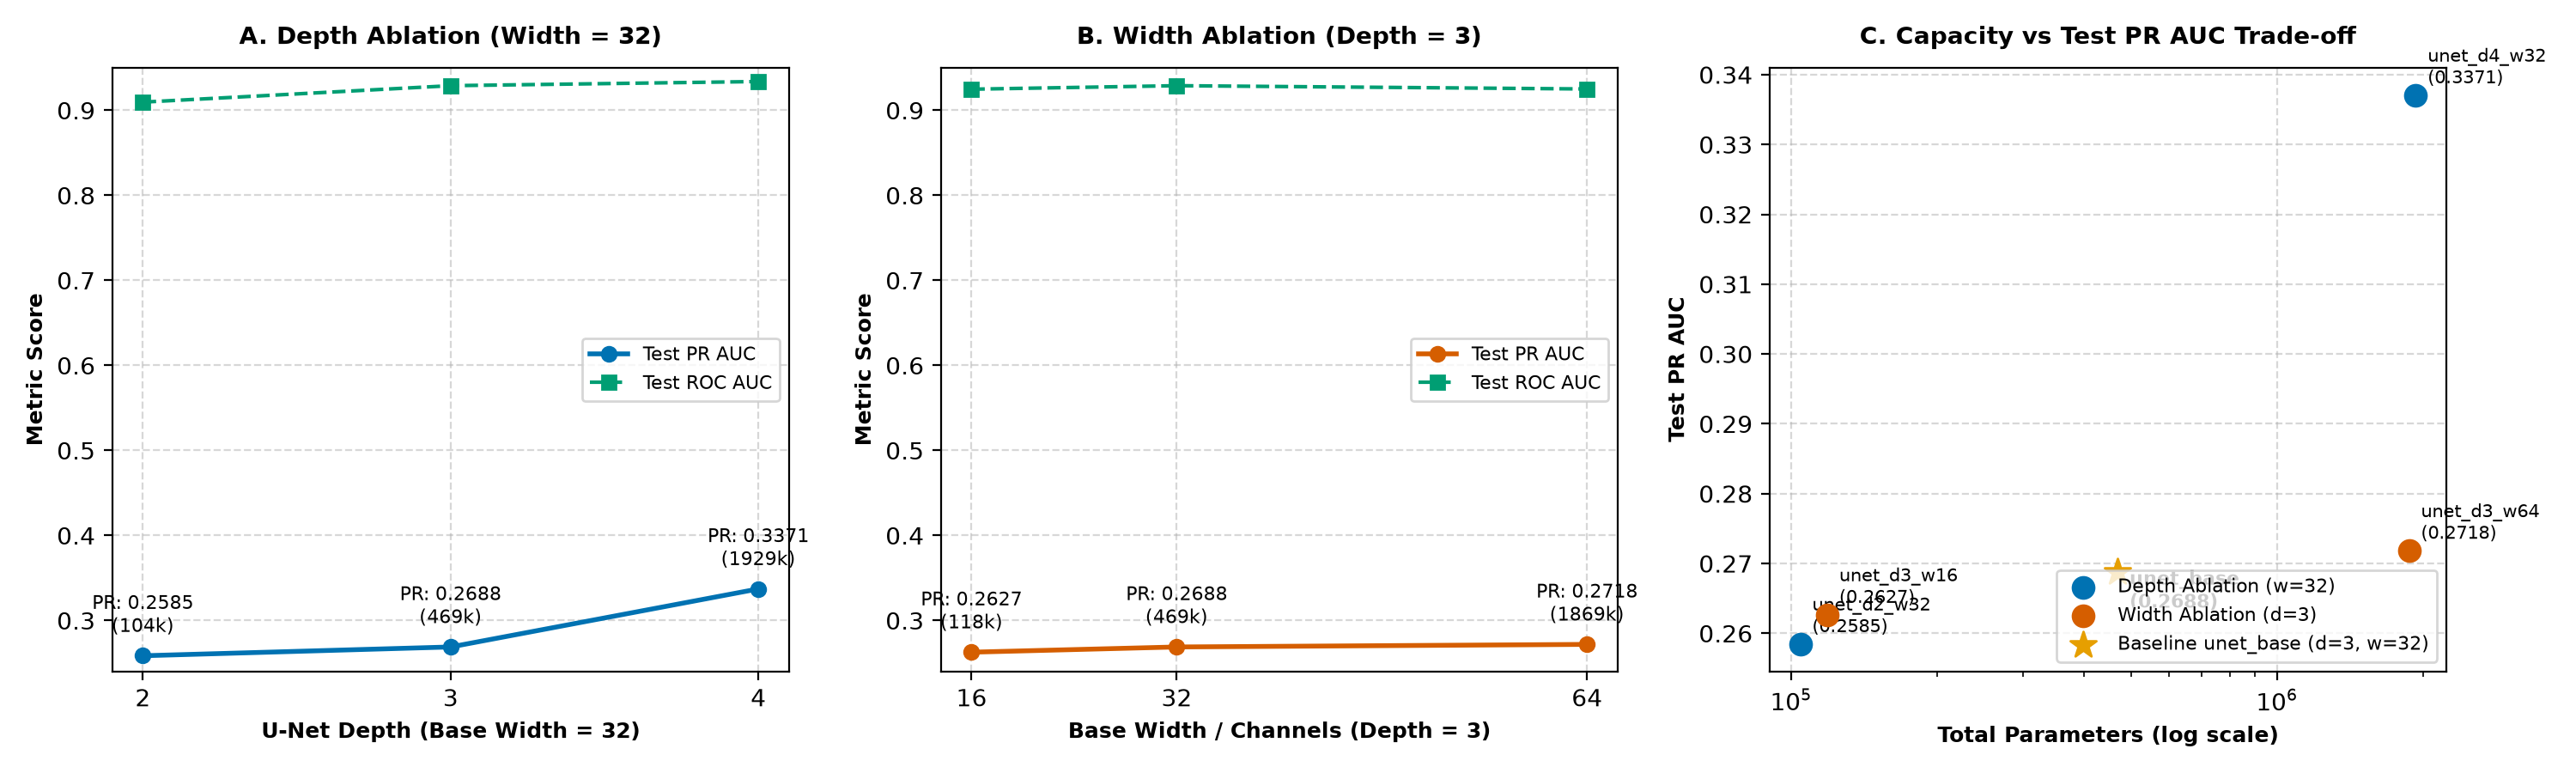

The data file committed next to this chart (first rows):
experiment, model, ablation_group, depth, width, n_params, best_epoch, training_duration_s, eval_pr_auc, eval_roc_auc, eval_threshold, eval_f1, test_pr_auc, test_roc_auc, precision, recall, f1, recall_at_1fpr, recall_at_5fpr
depth_2, unet_d2_w32, depth_ablation, 2, 32, 104385, 7, 446.6, 0.2016, 0.8965, 0.9611, 0.2937, 0.2585, 0.9096, 0.2645, 0.4718, 0.3390, 0.3728, 0.6771
depth_3 / width_32 (Baseline), unet_base, baseline, 3, 32, 469761, 7, 778.2, 0.2188, 0.9250, 0.9524, 0.3045, 0.2688, 0.9289, 0.2674, 0.5198, 0.3531, 0.3926, 0.7027
depth_4, unet_d4_w32, depth_ablation, 4, 32, 1929601, 11, 791.9, 0.3008, 0.9392, 0.9527, 0.3606, 0.3371, 0.9338, 0.2961, 0.5749, 0.3909, 0.4459, 0.7845
width_16, unet_d3_w16, width_ablation, 3, 16, 118657, 7, 278, 0.2158, 0.9098, 0.9404, 0.3012, 0.2627, 0.9248, 0.2454, 0.5545, 0.3402, 0.3865, 0.6993
width_64, unet_d3_w64, width_ablation, 3, 64, 1869313, 7, 1127, 0.2251, 0.9237, 0.9483, 0.3073, 0.2718, 0.9250, 0.2628, 0.5146, 0.3479, 0.3888, 0.6984
